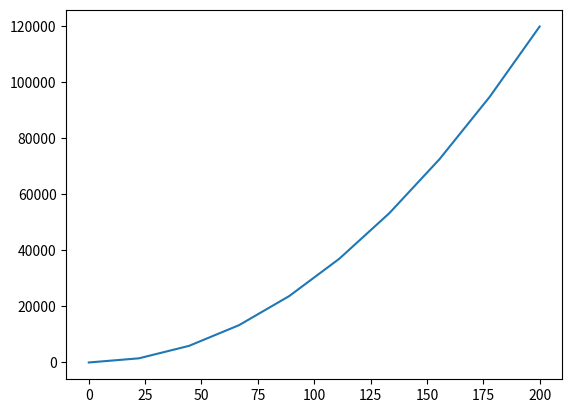

Python code for this plot:
import matplotlib.pyplot as plt
import numpy as np

def f(x):
    return 3*x**2

x = []
y = []
for i in range(20):
    x.append(i)
    y.append(f(i))


x = np.linspace(0,200,10)
y  = f(x)

plt.plot(x,y)
plt.show()

